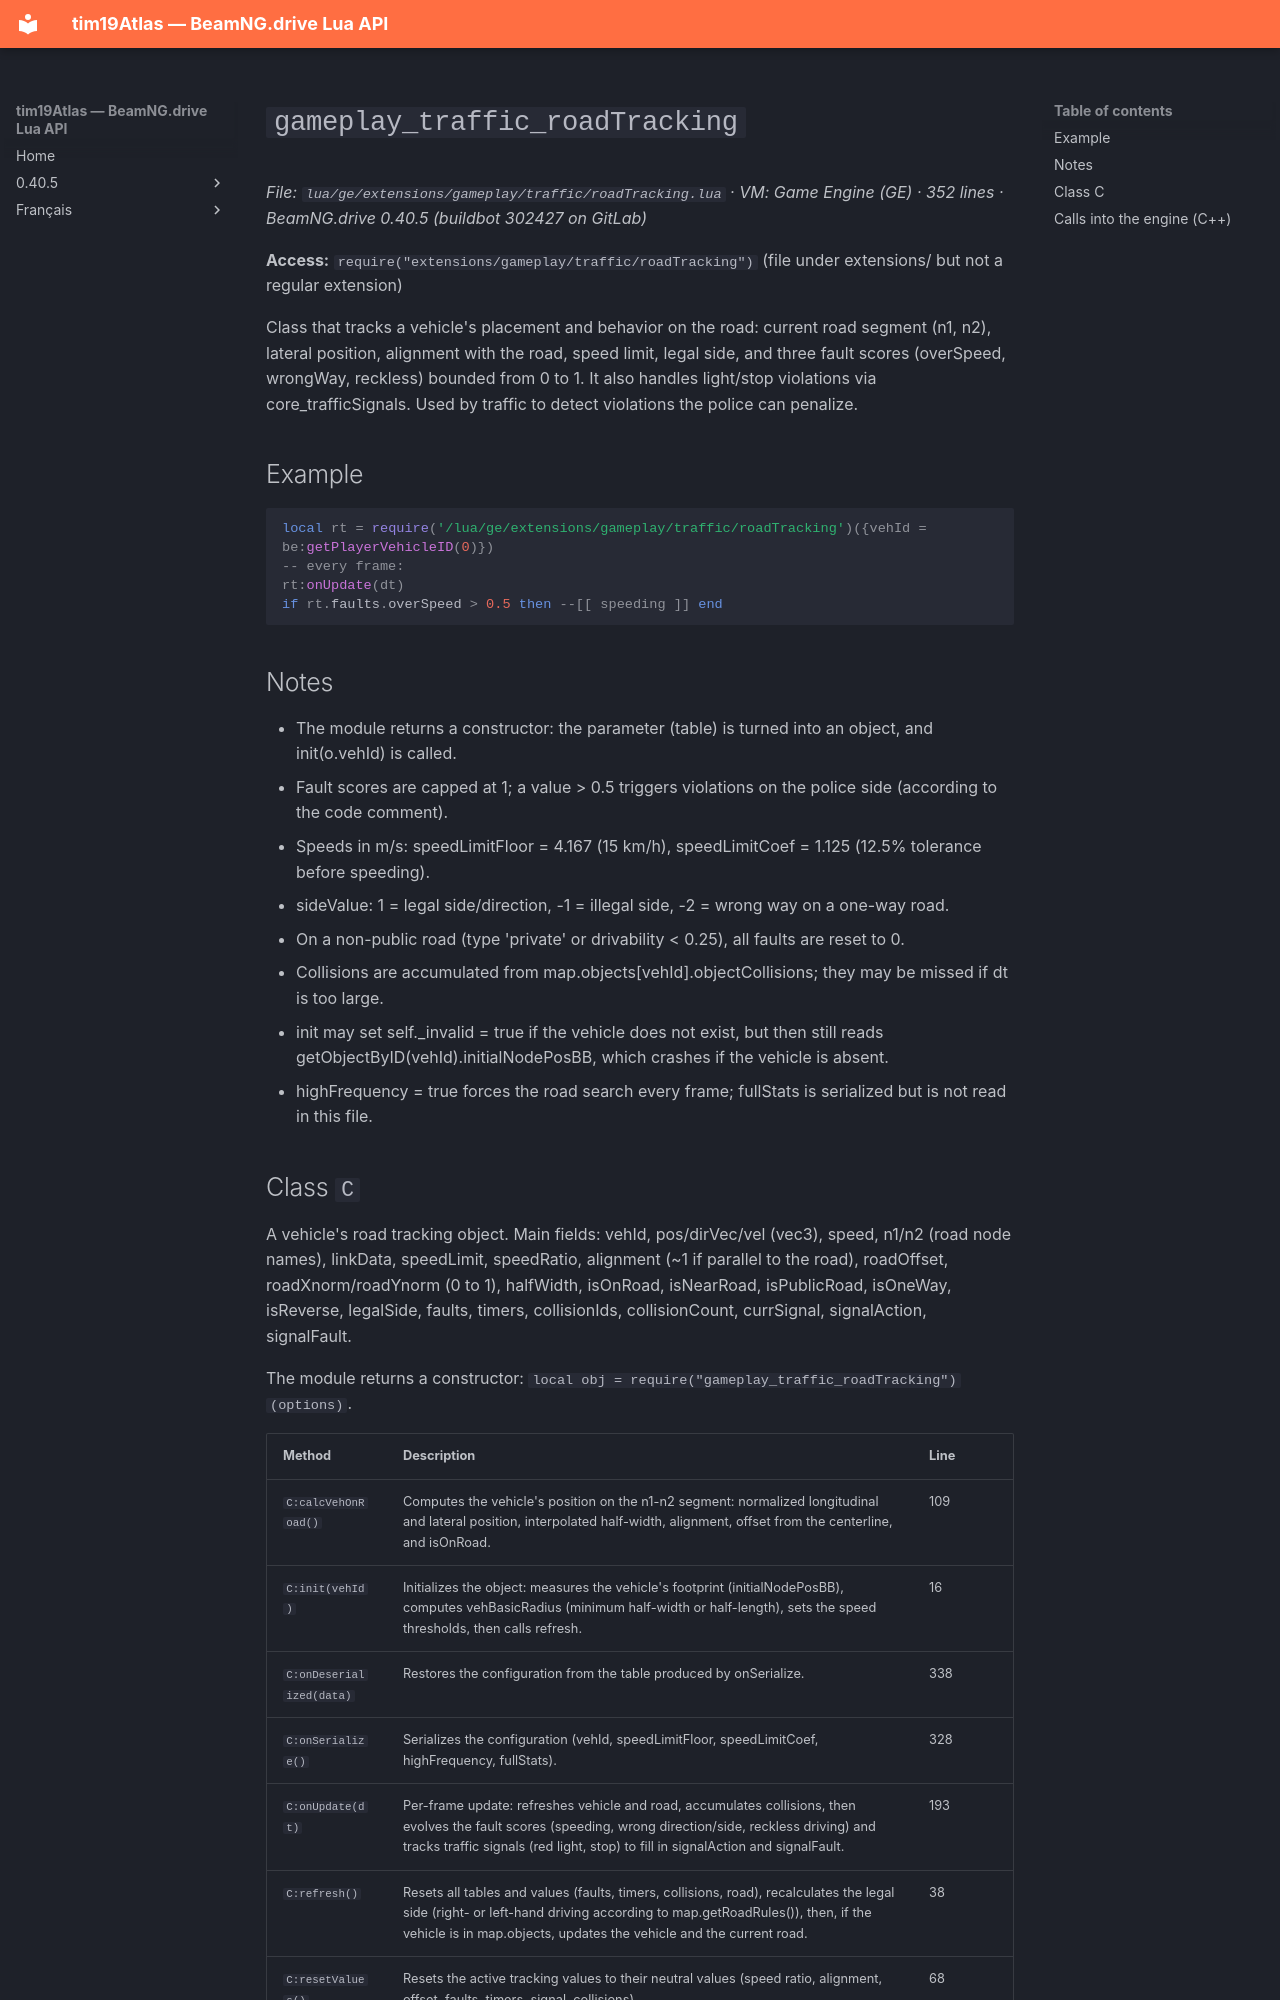

repository: Tim0219800/beamng-lua-atlas · page: 0.40.5/ge/extensions/gameplay/traffic/roadTracking.html · generator: mkdocs

# `gameplay_traffic_roadTracking`

*File: `lua/ge/extensions/gameplay/traffic/roadTracking.lua` · VM: Game Engine (GE) · 352 lines · BeamNG.drive 0.40.5 (buildbot 302427 on GitLab)*

**Access:** `require("extensions/gameplay/traffic/roadTracking")` (file under extensions/ but not a regular extension)

Class that tracks a vehicle's placement and behavior on the road: current road segment (n1, n2), lateral position, alignment with the road, speed limit, legal side, and three fault scores (overSpeed, wrongWay, reckless) bounded from 0 to 1. It also handles light/stop violations via core_trafficSignals. Used by traffic to detect violations the police can penalize.

## Example

```lua
local rt = require('/lua/ge/extensions/gameplay/traffic/roadTracking')({vehId = be:getPlayerVehicleID(0)})
-- every frame:
rt:onUpdate(dt)
if rt.faults.overSpeed > 0.5 then --[[ speeding ]] end
```

## Notes

- The module returns a constructor: the parameter (table) is turned into an object, and init(o.vehId) is called.
- Fault scores are capped at 1; a value > 0.5 triggers violations on the police side (according to the code comment).
- Speeds in m/s: speedLimitFloor = 4.167 (15 km/h), speedLimitCoef = 1.125 (12.5% tolerance before speeding).
- sideValue: 1 = legal side/direction, -1 = illegal side, -2 = wrong way on a one-way road.
- On a non-public road (type 'private' or drivability < 0.25), all faults are reset to 0.
- Collisions are accumulated from map.objects[vehId].objectCollisions; they may be missed if dt is too large.
- init may set self._invalid = true if the vehicle does not exist, but then still reads getObjectByID(vehId).initialNodePosBB, which crashes if the vehicle is absent.
- highFrequency = true forces the road search every frame; fullStats is serialized but is not read in this file.
